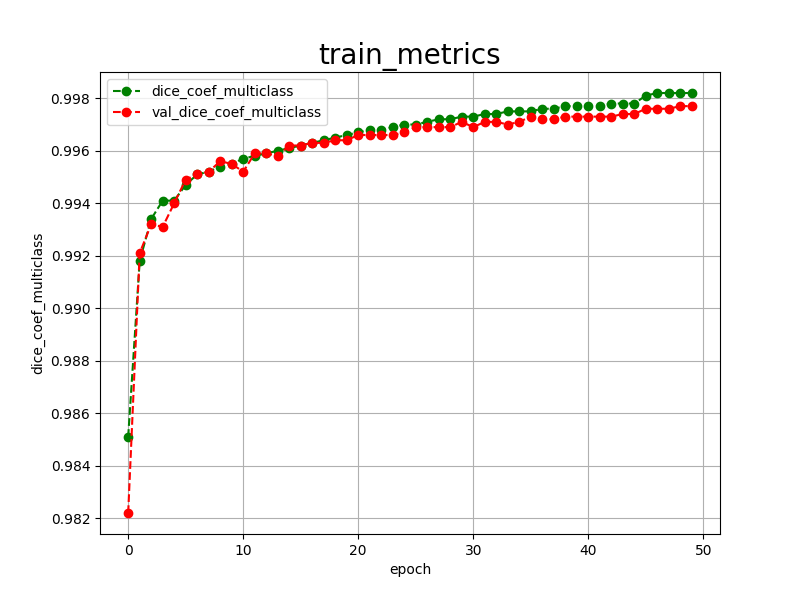

Values plotted in this chart, from the file beside it:
epoch, dice_coef_multiclass, val_dice_coef_multiclass, 
0, 0.9851, 0.9822
1, 0.9918, 0.9921
2, 0.9934, 0.9932
3, 0.9941, 0.9931
4, 0.9941, 0.9940
5, 0.9947, 0.9949
6, 0.9951, 0.9951
7, 0.9952, 0.9952
8, 0.9954, 0.9956
9, 0.9955, 0.9955
10, 0.9957, 0.9952
11, 0.9958, 0.9959
12, 0.9959, 0.9959
13, 0.9960, 0.9958
14, 0.9961, 0.9962
15, 0.9962, 0.9962
16, 0.9963, 0.9963
17, 0.9964, 0.9963
18, 0.9965, 0.9964
19, 0.9966, 0.9964
20, 0.9967, 0.9966
21, 0.9968, 0.9966
22, 0.9968, 0.9966
23, 0.9969, 0.9966
24, 0.9970, 0.9967
25, 0.9970, 0.9969
26, 0.9971, 0.9969
27, 0.9972, 0.9969
28, 0.9972, 0.9969
29, 0.9973, 0.9971
30, 0.9973, 0.9969
31, 0.9974, 0.9971
32, 0.9974, 0.9971
33, 0.9975, 0.9970
34, 0.9975, 0.9971
35, 0.9975, 0.9973
36, 0.9976, 0.9972
37, 0.9976, 0.9972
38, 0.9977, 0.9973
39, 0.9977, 0.9973
40, 0.9977, 0.9973
41, 0.9977, 0.9973
42, 0.9978, 0.9973
43, 0.9978, 0.9974
44, 0.9978, 0.9974
45, 0.9981, 0.9976
46, 0.9982, 0.9976
47, 0.9982, 0.9976
48, 0.9982, 0.9977
49, 0.9982, 0.9977
